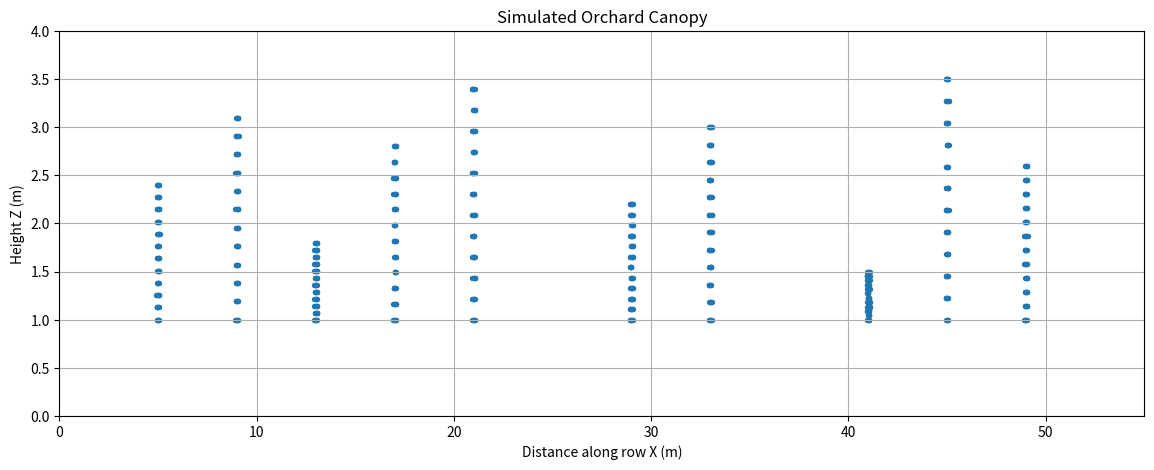

Write the Python code that produced this figure.
import numpy as np
import math
import matplotlib.pyplot as plt



# ==============================
# 1. LiDAR parameters
# ==============================

LIDAR_FOV_DEG = 270.0
LIDAR_ANGLE_RES_DEG = 0.25
LIDAR_HEIGHT_M = 2.0
LIDAR_MAX_RANGE_M = 25.0
LIDAR_NOISE_M = 0.02
LIDAR_SCAN_RATE_HZ = 20.0


# ==============================
# 2. Nozzle parameters
# ==============================

NOZZLE_COUNT = 6
NOZZLE_PITCH_M = 0.4
LOWEST_NOZZLE_HEIGHT_M = 0.5


# Calculate nozzle centre heights
nozzle_heights = np.array([
    LOWEST_NOZZLE_HEIGHT_M + i * NOZZLE_PITCH_M
    for i in range(NOZZLE_COUNT)
])


# Each nozzle gets a 0.4 m vertical zone
nozzle_zones = [
    (
        height - NOZZLE_PITCH_M / 2,
        height + NOZZLE_PITCH_M / 2
    )
    for height in nozzle_heights
]


# ==============================
# 3. Display our setup
# ==============================

print("LiDAR FOV:", LIDAR_FOV_DEG, "degrees")
print("LiDAR angular resolution:", LIDAR_ANGLE_RES_DEG, "degrees")
print("LiDAR height:", LIDAR_HEIGHT_M, "m")

print("\nNozzle heights:")
for i, height in enumerate(nozzle_heights, start=1):
    print(f"N{i}: {height:.2f} m")

print("\nNozzle zones:")
for i, (z_min, z_max) in enumerate(nozzle_zones, start=1):
    print(f"N{i}: {z_min:.2f} m to {z_max:.2f} m")


# ==============================
# 4. Generate LiDAR beam angles
# ==============================

half_fov = LIDAR_FOV_DEG / 2

beam_angles_deg = np.arange(
    -half_fov,
    half_fov + LIDAR_ANGLE_RES_DEG,
    LIDAR_ANGLE_RES_DEG
)

print("\nLiDAR beam information:")
print("Number of beams:", len(beam_angles_deg))
print("First angle:", beam_angles_deg[0], "degrees")
print("Last angle:", beam_angles_deg[-1], "degrees")
print("Angular spacing:", beam_angles_deg[1] - beam_angles_deg[0], "degrees")


# ==============================
# 5. Orchard / tree parameters
# ==============================

# ==============================
# 5. Orchard / tree parameters
# ==============================

trees = [
    {"x": 5.0,  "height": 2.4, "width": 1.2, "density": 0.85},
    {"x": 9.0,  "height": 3.1, "width": 1.5, "density": 0.90},
    {"x": 13.0, "height": 1.8, "width": 1.0, "density": 0.35},
    {"x": 17.0, "height": 2.8, "width": 1.4, "density": 0.75},
    {"x": 21.0, "height": 3.4, "width": 1.6, "density": 0.95},

    # Missing tree position
    {"x": 25.0, "height": 0.0, "width": 0.0, "density": 0.0},

    {"x": 29.0, "height": 2.2, "width": 1.2, "density": 0.60},
    {"x": 33.0, "height": 3.0, "width": 1.5, "density": 0.80},

    # Missing tree position
    {"x": 37.0, "height": 0.0, "width": 0.0, "density": 0.0},

    {"x": 41.0, "height": 1.5, "width": 1.0, "density": 0.45},
    {"x": 45.0, "height": 3.5, "width": 1.7, "density": 0.90},
    {"x": 49.0, "height": 2.6, "width": 1.3, "density": 0.70},
]


def generate_canopy(tree):
    """Generate simulated canopy points for one tree."""

    x_center = tree["x"]
    height = tree["height"]
    width = tree["width"]

    # No points for a missing tree
    if height == 0 or width == 0:
        return np.empty((0, 3))

    # 12 vertical levels
    z_levels = np.linspace(1.0, height, 12)

    canopy_points = []

    for z in z_levels:

        # Canopy becomes narrower toward the top
        relative_height = (z - 1.0) / (height - 1.0)

        width_factor = 1.0 - 0.45 * relative_height

        current_width = width * width_factor

        # 8 points across the canopy width
        y_positions = np.linspace(
            0.5,
            0.5 + current_width,
            8
        )

        for y in y_positions:

            # Small random irregularity along X
            x_irregularity = np.random.uniform(-0.08, 0.08)

            canopy_points.append(
                (
                    x_center + x_irregularity,
                    y,
                    z
                )
            )

    return np.array(canopy_points)


# Generate canopy for all 12 positions

all_canopy_points = []

for i, tree in enumerate(trees, start=1):

    canopy = generate_canopy(tree)

    if len(canopy) > 0:
        all_canopy_points.append(canopy)

    print(
        f"Position {i}: "
        f"x={tree['x']:.1f} m, "
        f"height={tree['height']:.1f} m, "
        f"width={tree['width']:.1f} m, "
        f"density={tree['density']:.2f}, "
        f"canopy points={len(canopy)}"
    )


# Combine all trees into one canopy point cloud

all_canopy_points = np.vstack(all_canopy_points)

print("\nTotal canopy points:", len(all_canopy_points))

plt.figure(figsize=(14, 5))

plt.scatter(
    all_canopy_points[:, 0],
    all_canopy_points[:, 2],
    s=8
)

plt.xlabel("Distance along row X (m)")
plt.ylabel("Height Z (m)")
plt.title("Simulated Orchard Canopy")

plt.xlim(0, 55)
plt.ylim(0, 4)

plt.grid(True)
plt.show()

# Test one LiDAR beam

test_angle_deg = 30.0
test_range_m = 2.0

theta = np.deg2rad(test_angle_deg)

# LiDAR local coordinates
y = test_range_m * np.cos(theta)
z = LIDAR_HEIGHT_M + test_range_m * np.sin(theta)

print("\nTest LiDAR beam")
print("Angle:", test_angle_deg, "degrees")
print("Range:", test_range_m, "m")
print("Beam endpoint:")
print("Y =", y, "m")
print("Z =", z, "m")

# Check whether the test beam is close to the first tree canopy

tree_points = generate_canopy(trees[0])

beam_angle_rad = np.deg2rad(test_angle_deg)

# Direction of the beam in the Y-Z plane
beam_direction = np.array([
    np.cos(beam_angle_rad),
    np.sin(beam_angle_rad)
])

# Convert canopy points to coordinates relative to LiDAR
points_yz = tree_points[:, [1, 2]]
points_yz[:, 1] = points_yz[:, 1] - LIDAR_HEIGHT_M

# Distance of each canopy point along the beam
along_beam = points_yz @ beam_direction

print("\nBeam check:")
print("Number of canopy points:", len(tree_points))
print("Closest distance along beam:", np.min(along_beam))

# --------------------------------------------------
# LiDAR scan geometry for all angles
# --------------------------------------------------

scan_ranges = np.full(len(beam_angles_deg), LIDAR_MAX_RANGE_M)

angles_rad = np.deg2rad(beam_angles_deg)

scan_y = scan_ranges * np.cos(angles_rad)
scan_z = LIDAR_HEIGHT_M + scan_ranges * np.sin(angles_rad)

print("\nLiDAR full scan:")
print("Number of scan beams:", len(beam_angles_deg))
print("Y range:", scan_y.min(), "to", scan_y.max())
print("Z range:", scan_z.min(), "to", scan_z.max())

# Current LiDAR position along the travel direction
lidar_x = 5.0

print("\nCurrent LiDAR position:")
print("X =", lidar_x, "m")

def simulate_lidar_scan(lidar_x, canopy_points):

    ranges = np.full(len(beam_angles_deg), -1.0)

    for i, beam_angle_deg in enumerate(beam_angles_deg):

        # Select canopy points close to current LiDAR X position
        x_difference = np.abs(canopy_points[:, 0] - lidar_x)
        nearby_points = canopy_points[x_difference < 0.10]

        if len(nearby_points) == 0:
            continue

        # Coordinates relative to LiDAR
        y = nearby_points[:, 1]
        z = nearby_points[:, 2] - LIDAR_HEIGHT_M

        # Actual angle from LiDAR to each canopy point
        point_angles = np.rad2deg(np.arctan2(z, y))

        # Difference between point angle and current beam angle
        angle_difference = np.abs(
            point_angles - beam_angle_deg
        )

        # Points belonging to this beam
        beam_points = nearby_points[
            angle_difference <= LIDAR_ANGLE_RES_DEG / 2
        ]

        if len(beam_points) == 0:
            continue

        # Calculate range to these points
        y_beam = beam_points[:, 1]
        z_beam = beam_points[:, 2] - LIDAR_HEIGHT_M

        distances = np.sqrt(
            y_beam**2 + z_beam**2
        )

        # LiDAR returns closest point
        ranges[i] = np.min(distances)

    return ranges

lidar_ranges = simulate_lidar_scan(
    lidar_x,
    all_canopy_points
)

print("\nSimulated LiDAR scan:")
print("Total beams:", len(lidar_ranges))
print("Detected returns:", np.sum(lidar_ranges > 0))
print("No-return beams:", np.sum(lidar_ranges < 0))
